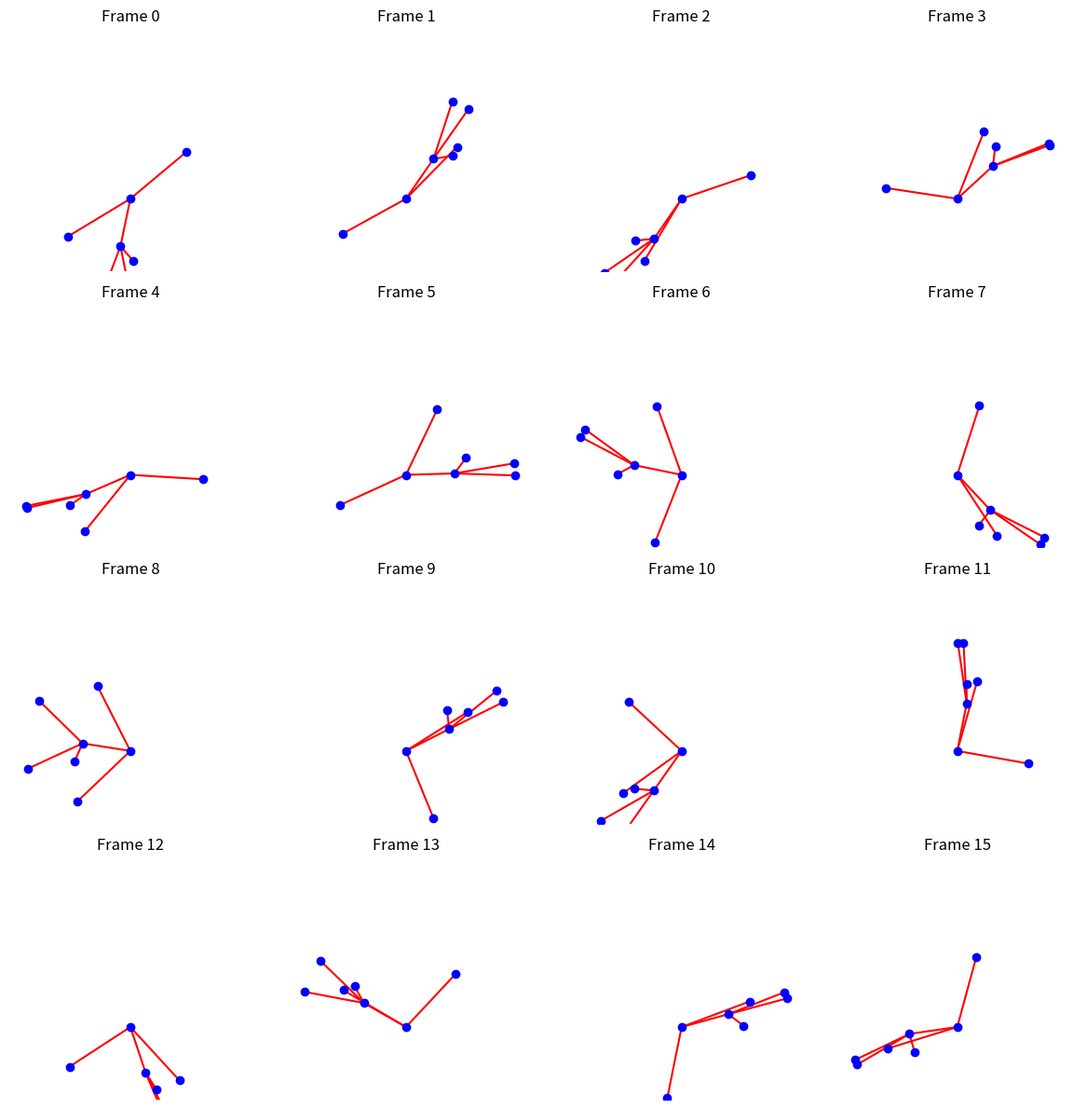

The matplotlib source for this figure:
import random
import math
import matplotlib.pyplot as plt


# --- 1. Biomechanical Constants ---
BONE_LENGTHS = {
    "TORSO": 0.2, "ARM": 0.25, "LEG": 0.3, "HEAD": 0.08,
}

# --- 2. GA Parameters ---
POPULATION_SIZE = 100
GENOME_LENGTH = 16        # A dance is 16 poses (frames) long
MUTATION_RATE = 0.1       
MUTATION_AMOUNT = 0.5     

# --- 3. Core GA Functions ---
# (create_random_pose_gene, create_random_dance, 
#  calculate_pose_coords, get_angle, calculate_fitness, 
#  select_parent, crossover, mutate)

def create_random_pose_gene():
    return [random.uniform(0, 2 * math.pi) for _ in range(6)]

def create_random_dance():
    return [create_random_pose_gene() for _ in range(GENOME_LENGTH)]

def calculate_pose_coords(pose_gene):
    [tor_ang, head_ang, l_arm_ang, r_arm_ang, l_leg_ang, r_leg_ang] = pose_gene
    pose_coords = {}
    pose_coords["Hips"] = (0.5, 0.3)
    pose_coords["Neck"] = (
        pose_coords["Hips"][0] + math.cos(tor_ang) * BONE_LENGTHS["TORSO"],
        pose_coords["Hips"][1] + math.sin(tor_ang) * BONE_LENGTHS["TORSO"]
    )
    pose_coords["Head"] = (
        pose_coords["Neck"][0] + math.cos(head_ang) * BONE_LENGTHS["HEAD"],
        pose_coords["Neck"][1] + math.sin(head_ang) * BONE_LENGTHS["HEAD"]
    )
    pose_coords["L_Hand"] = (
        pose_coords["Neck"][0] + math.cos(l_arm_ang) * BONE_LENGTHS["ARM"],
        pose_coords["Neck"][1] + math.sin(l_arm_ang) * BONE_LENGTHS["ARM"]
    )
    pose_coords["R_Hand"] = (
        pose_coords["Neck"][0] + math.cos(r_arm_ang) * BONE_LENGTHS["ARM"],
        pose_coords["Neck"][1] + math.sin(r_arm_ang) * BONE_LENGTHS["ARM"]
    )
    pose_coords["L_Foot"] = (
        pose_coords["Hips"][0] + math.cos(l_leg_ang) * BONE_LENGTHS["LEG"],
        pose_coords["Hips"][1] + math.sin(l_leg_ang) * BONE_LENGTHS["LEG"]
    )
    pose_coords["R_Foot"] = (
        pose_coords["Hips"][0] + math.cos(r_leg_ang) * BONE_LENGTHS["LEG"],
        pose_coords["Hips"][1] + math.sin(r_leg_ang) * BONE_LENGTHS["LEG"]
    )
    return pose_coords

def get_angle(vec):
    return math.atan2(vec[1], vec[0])

def calculate_fitness(dance_genome):
    dance_poses = [calculate_pose_coords(gene) for gene in dance_genome]
    total_movement = 0
    total_penalty = 0
    moving_joints = ["L_Hand", "R_Hand", "L_Foot", "R_Foot"]

    for i in range(GENOME_LENGTH - 1):
        pose_A = dance_poses[i]
        pose_B = dance_poses[i+1]
        
        for joint in moving_joints:
            p1 = pose_A[joint]
            p2 = pose_B[joint]
            distance = math.sqrt((p1[0] - p2[0])**2 + (p1[1] - p2[1])**2)
            total_movement += distance
            
        vec_torso = (pose_A["Neck"][0] - pose_A["Hips"][0], pose_A["Neck"][1] - pose_A["Hips"][1])
        vec_head = (pose_A["Head"][0] - pose_A["Neck"][0], pose_A["Head"][1] - pose_A["Neck"][1])
        ang_torso = get_angle(vec_torso)
        ang_head = get_angle(vec_head)
        angle_diff = ang_head - ang_torso
        angle_diff = (angle_diff + math.pi) % (2 * math.pi) - math.pi

        if abs(angle_diff) > (math.pi / 2):
            total_penalty += 100
            
    return total_movement - total_penalty

def select_parent(population):
    tournament = random.sample(population, 5)
    winner = max(tournament, key=lambda d: d['fitness'])
    return winner['genome']

def crossover(parent1, parent2):
    crossover_point = random.randint(1, GENOME_LENGTH - 1)
    child = parent1[:crossover_point] + parent2[crossover_point:]
    return child

def mutate(dance):
    mutated_dance = []
    for pose_gene in dance:
        if random.random() < MUTATION_RATE:
            mutated_pose = []
            for angle in pose_gene:
                new_angle = angle + random.uniform(-MUTATION_AMOUNT, MUTATION_AMOUNT)
                mutated_pose.append(new_angle)
            mutated_dance.append(mutated_pose)
        else:
            mutated_dance.append(pose_gene)
    return mutated_dance

# --- 4. Main Evolution Loop ---

def run_evolution():
    population = []
    for _ in range(POPULATION_SIZE):
        dance = create_random_dance()
        fitness = calculate_fitness(dance)
        population.append({'genome': dance, 'fitness': fitness})
    print(f"Generation 0 - Best Fitness: {max(population, key=lambda d: d['fitness'])['fitness']:.2f}")

    for gen in range(1, 101):
        new_population = []
        for _ in range(POPULATION_SIZE):
            parent1 = select_parent(population)
            parent2 = select_parent(population)
            child = crossover(parent1, parent2)
            child = mutate(child)
            new_population.append({'genome': child, 'fitness': calculate_fitness(child)})
        population = new_population
        
        if gen % 20 == 0:
            best_dance = max(population, key=lambda d: d['fitness'])
            print(f"Generation {gen} - Best Fitness: {best_dance['fitness']:.2f}")

    print("\n--- Final Result ---")
    best_dance = max(population, key=lambda d: d['fitness'])
    print(f"Final Best Fitness: {best_dance['fitness']:.2f}")
    return best_dance['genome']

# -----------------------------------------------------------------
# --- VISUALISATION FUNCTION ---
# -----------------------------------------------------------------

def draw_pose_on_axis(ax, pose_coords):
    """Helper function to draw a single pose on a given plot axis."""
    
    # Set the plot limits to keep the person centered
    ax.set_xlim(0, 1)
    ax.set_ylim(0, 1)
    ax.set_aspect('equal')
    # Turn off the axes and ticks for a cleaner look
    ax.axis('off')
    
    bones = [
        ("Hips", "Neck"), ("Neck", "Head"), ("Neck", "L_Hand"),
        ("Neck", "R_Hand"), ("Hips", "L_Foot"), ("Hips", "R_Foot")
    ]

    # Plot the bones (lines)
    for joint1_name, joint2_name in bones:
        joint1 = pose_coords[joint1_name]
        joint2 = pose_coords[joint2_name]
        ax.plot([joint1[0], joint2[0]], [joint1[1], joint2[1]], 'r-')

    # Plot the joints (dots)
    for joint_name, (x, y) in pose_coords.items():
        ax.plot(x, y, 'bo')

def save_dance_storyboard(dance_genome, filename="dance_storyboard.png"):
    """
    Creates a 4x4 grid of all 16 poses and saves it to a single PNG file.
    """
    print(f"\nCreating storyboard... (for {len(dance_genome)} frames)")
    
    # Our genome is 16 frames, so we'll make a 4x4 grid
    grid_size = math.ceil(math.sqrt(len(dance_genome))) # 4
    
    # Create a new figure with a 4x4 grid of subplots
    fig, axes = plt.subplots(grid_size, grid_size, figsize=(12, 12))
    
    # Flatten the 2D axes array into a 1D list for easy iteration
    axes = axes.flatten()

    for i, pose_gene in enumerate(dance_genome):
        if i >= len(axes): # In case dance is not a perfect square
            break
            
        # Get the (x, y) coords for this pose
        pose_coords = calculate_pose_coords(pose_gene)
        
        # Get the specific subplot for this pose
        ax = axes[i]
        
        # Draw the pose on that subplot
        draw_pose_on_axis(ax, pose_coords)
        ax.set_title(f"Frame {i}") # Add a title to each frame

    # Hide any unused subplots
    for j in range(i + 1, len(axes)):
        axes[j].axis('off')

    # Adjust layout to prevent titles from overlapping
    plt.tight_layout()
    
    # Save the entire figure to a file
    plt.savefig(filename)
    print(f"Successfully saved visualization to {filename}")

# --- RUN THE SCRIPT ---

# 1. Run the evolution to get the best dance
final_dance_genome = run_evolution()

# 2. Save the final dance to a file
save_dance_storyboard(final_dance_genome)
